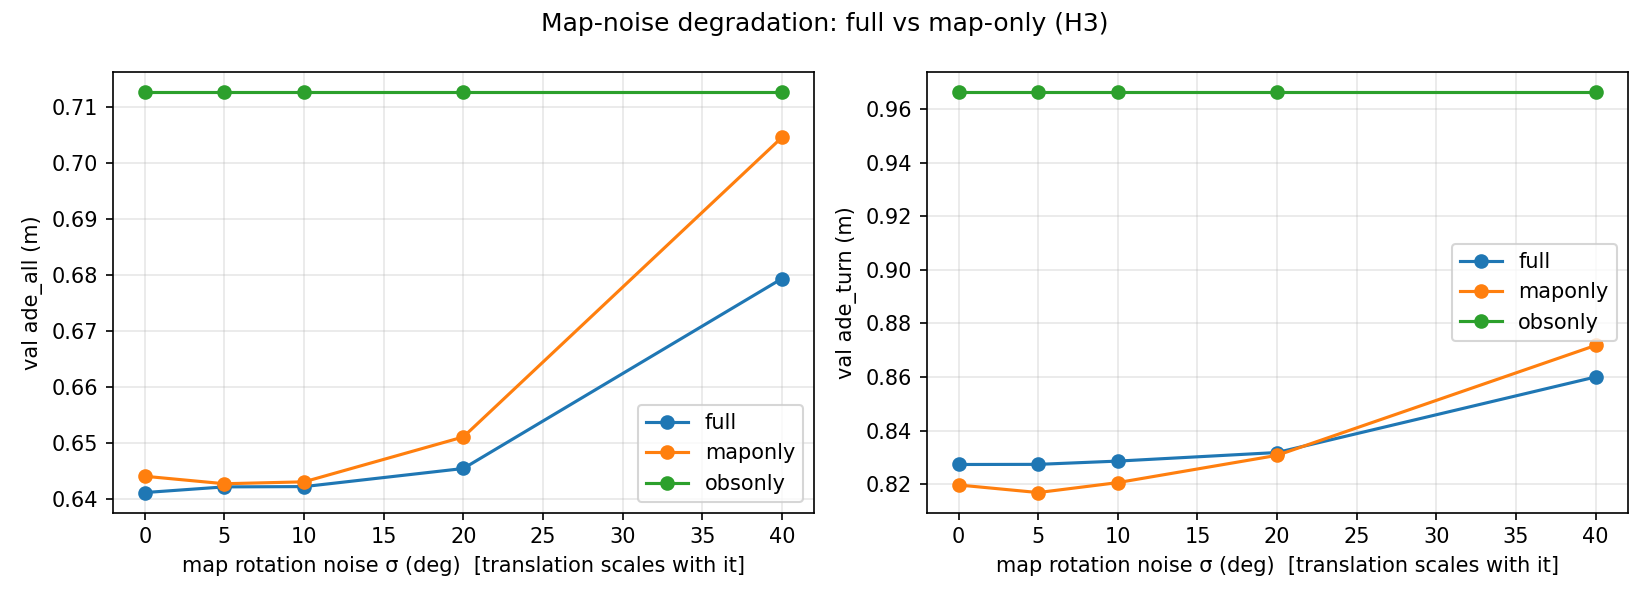

Source data for this figure (header and first rows):
model, ade_all, ade_slight, ade_straight, ade_turn, ade_uturn, fde_all, rot_deg, trans_frac
full, 0.6411, 0.5897, 0.5292, 0.8273, 0.8819, 1.066, 0.0, 0.0
maponly, 0.644, 0.6057, 0.5356, 0.8197, 0.8506, 1.06, 0.0, 0.0
obsonly, 0.7127, 0.6407, 0.5375, 0.9665, 1.263, 1.251, 0.0, 0.0
full, 0.6421, 0.5921, 0.5295, 0.8274, 0.8889, 1.068, 5.0, 0.015
maponly, 0.6427, 0.6066, 0.5347, 0.8168, 0.8432, 1.059, 5.0, 0.015
obsonly, 0.7127, 0.6407, 0.5375, 0.9665, 1.263, 1.251, 5.0, 0.015
full, 0.6422, 0.5908, 0.5304, 0.8286, 0.8801, 1.067, 10.0, 0.03
maponly, 0.643, 0.6059, 0.5345, 0.8205, 0.8345, 1.06, 10.0, 0.03
obsonly, 0.7127, 0.6407, 0.5375, 0.9665, 1.263, 1.251, 10.0, 0.03
full, 0.6454, 0.5933, 0.5334, 0.8318, 0.8894, 1.074, 20.0, 0.06
maponly, 0.6511, 0.6193, 0.5385, 0.8307, 0.8429, 1.078, 20.0, 0.06
obsonly, 0.7127, 0.6407, 0.5375, 0.9665, 1.263, 1.251, 20.0, 0.06
full, 0.6794, 0.6321, 0.5668, 0.86, 0.9378, 1.155, 40.0, 0.12
maponly, 0.7046, 0.6708, 0.6009, 0.8718, 0.8923, 1.199, 40.0, 0.12
obsonly, 0.7127, 0.6407, 0.5375, 0.9665, 1.263, 1.251, 40.0, 0.12
